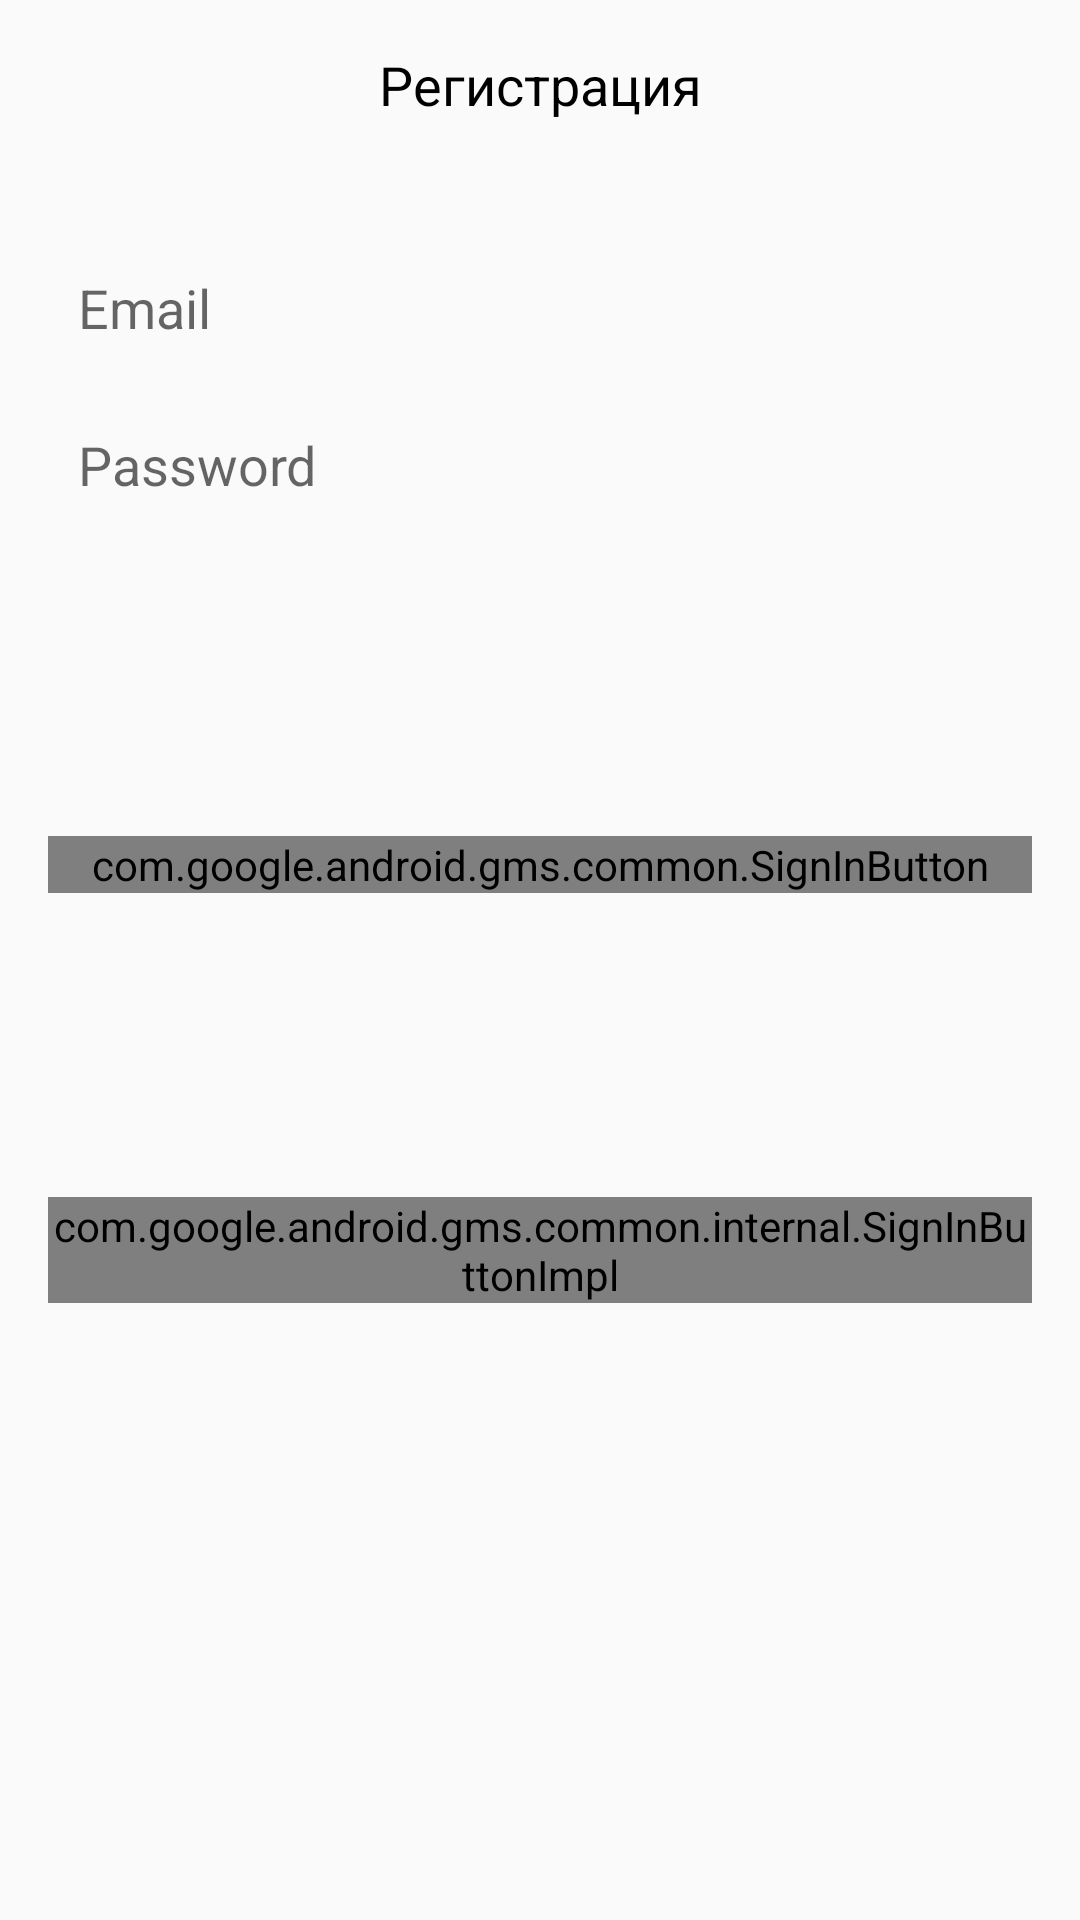

Write the Android layout XML for this screen, with the resource values it uses.
<!-- AndroidManifest.xml: application theme Theme.NoActionBar -->
<!-- res/layout/sign_dialog.xml -->
<?xml version="1.0" encoding="utf-8"?>
<androidx.constraintlayout.widget.ConstraintLayout xmlns:android="http://schemas.android.com/apk/res/android"
    xmlns:app="http://schemas.android.com/apk/res-auto"
    xmlns:tools="http://schemas.android.com/tools"
    android:layout_width="match_parent"
    android:layout_height="match_parent"
    android:background="@drawable/common_google_signin_btn_icon_light_normal_background">

    <TextView
        android:id="@+id/tvSignTitle"
        android:layout_width="wrap_content"
        android:layout_height="wrap_content"
        android:layout_marginTop="16dp"
        android:text="@string/ad_sign_up"
        android:textColor="@color/black"
        android:textSize="18sp"
        app:layout_constraintEnd_toEndOf="parent"
        app:layout_constraintStart_toStartOf="parent"
        app:layout_constraintTop_toTopOf="parent" />

    <EditText
        android:id="@+id/edSignEmail"
        android:layout_width="0dp"
        android:layout_height="wrap_content"
        android:layout_marginStart="16dp"
        android:layout_marginTop="40dp"
        android:layout_marginEnd="16dp"
        android:background="@drawable/common_google_signin_btn_icon_dark_normal_background"
        android:ems="10"
        android:hint="@string/email_hint"
        android:inputType="textEmailAddress"
        android:padding="10dp"
        app:layout_constraintEnd_toEndOf="parent"
        app:layout_constraintStart_toStartOf="parent"
        app:layout_constraintTop_toBottomOf="@+id/tvSignTitle" />

    <EditText
        android:id="@+id/edPassword"
        android:layout_width="0dp"
        android:layout_height="wrap_content"
        android:layout_marginTop="8dp"
        android:background="@drawable/common_google_signin_btn_icon_dark_normal_background"
        android:ems="10"
        android:hint="@string/password_hint"
        android:inputType="numberPassword"
        android:padding="10dp"
        app:layout_constraintEnd_toEndOf="@+id/edSignEmail"
        app:layout_constraintStart_toStartOf="@+id/edSignEmail"
        app:layout_constraintTop_toBottomOf="@+id/edSignEmail" />

    <com.google.android.gms.common.SignInButton
        android:id="@+id/btnGoogleSignIn"
        android:layout_width="0dp"
        android:layout_height="wrap_content"
        android:text="Button"
        app:buttonSize="wide"
        app:layout_constraintBottom_toTopOf="@+id/btnSignUpIn"
        app:layout_constraintEnd_toEndOf="@+id/btnSignUpIn"
        app:layout_constraintStart_toStartOf="@+id/btnSignUpIn"
        app:layout_constraintTop_toBottomOf="@+id/edPassword" />

    <com.google.android.gms.common.internal.SignInButtonImpl
        android:id="@+id/btnSignUpIn"
        android:layout_width="0dp"
        android:layout_height="wrap_content"
        android:layout_marginTop="32dp"
        android:layout_marginBottom="16dp"
        android:text="@string/sign_up_action"
        app:layout_constraintBottom_toBottomOf="parent"
        app:layout_constraintEnd_toEndOf="@+id/edSignEmail"
        app:layout_constraintStart_toStartOf="@+id/edSignEmail"
        app:layout_constraintTop_toBottomOf="@+id/edPassword" />

    <Button
        android:id="@+id/btnForgetPass"
        android:layout_width="0dp"
        android:layout_height="wrap_content"
        android:layout_marginTop="8dp"
        android:layout_marginBottom="8dp"
        android:text="@string/forget_password"
        android:visibility="gone"
        app:layout_constraintBottom_toBottomOf="parent"
        app:layout_constraintEnd_toEndOf="@+id/edSignEmail"
        app:layout_constraintHorizontal_bias="0.0"
        app:layout_constraintStart_toStartOf="@+id/edSignEmail"
        app:layout_constraintTop_toBottomOf="@+id/btnSignUpIn" />

    <TextView
        android:id="@+id/tvDialogMessage"
        android:layout_width="0dp"
        android:layout_height="wrap_content"
        android:gravity="center_horizontal"
        android:text="@string/dialog_reset_email_message"
        android:textColor="@android:color/holo_red_dark"
        android:visibility="gone"
        app:layout_constraintBottom_toTopOf="@+id/edSignEmail"
        app:layout_constraintEnd_toEndOf="@+id/edSignEmail"
        app:layout_constraintStart_toStartOf="@+id/edSignEmail"
        app:layout_constraintTop_toBottomOf="@+id/tvSignTitle" />
</androidx.constraintlayout.widget.ConstraintLayout>
<!-- resources referenced by this layout -->
<resources>
  <string name="ad_sign_up">Регистрация</string>
  <string name="dialog_reset_email_message">Для восстановления пароля укажите ваш почтовый адрес</string>
  <string name="email_hint">Email</string>
  <string name="forget_password">Забыли пароль?</string>
  <string name="password_hint">Password</string>
  <string name="sign_up_action">Зарегистрироваться</string>
  <style name="Theme.NoActionBar" parent="Theme.AppCompat.DayNight.NoActionBar">
          
          <item name="colorPrimary">@color/purple_500</item>
          <item name="colorPrimaryVariant">@color/purple_700</item>
          <item name="colorOnPrimary">@color/white</item>
          <item name="windowActionBar">false</item>
          <item name="windowNoTitle">true</item>
          <item name="android:windowFullscreen">true</item>
  
      </style>
  <!-- not gathered from this repository: default colours our renderer supplied (Android Studio template values) -->
  <color name="purple_500">#FF6200EE</color>
  <color name="purple_700">#FF3700B3</color>
  <color name="black">#FF000000</color>
  <color name="white">#FFFFFFFF</color>
</resources>
